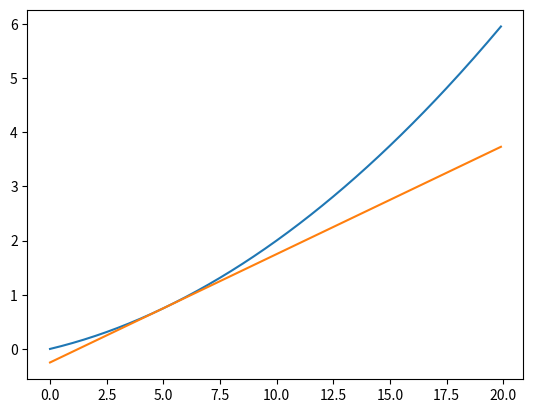

Generate this figure with matplotlib:
#!/usr/bin/env python
# -*- coding: UTF-8 -*-
# file: draw_tangent_line.py
# author: twh
# time: 2020/10/28 16:38
import numpy as np
import matplotlib.pyplot as plt


def function(x):
    y=0.01 * x ** 2 + 0.1 * x
    return y


def compute_diff(func, x0):
    h = 1e-5
    return (func(x0 + h) - func(x0 - h)) / (2 * h)


def tangentline(func, x0):
    k = compute_diff(func, x0)
    b = func(x0) - k * x0
    y = lambda x: x * k + b        # 建立映射关系 y(x)=kx+b
    return y


def main():
    x = np.arange(0.0, 20.0, 0.1)
    y=function(x)
    yf=tangentline(function,5)
    y_tangent=yf(x)
    plt.plot(x,y)
    plt.plot(x,y_tangent)
    plt.show()


if __name__ == "__main__":
    main()
